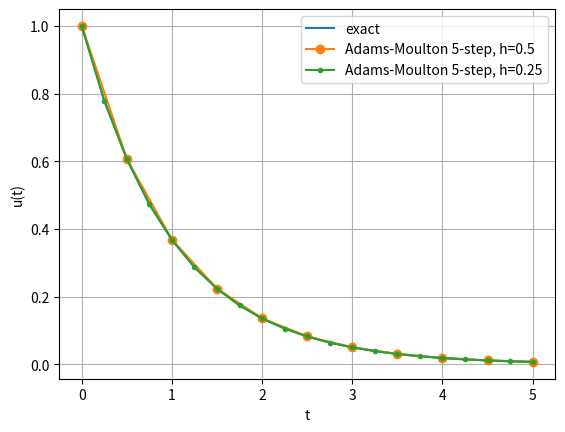
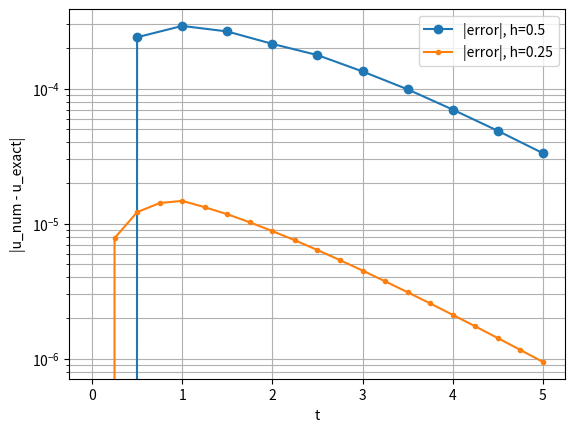

Python code for these plots, in order:
import numpy as np
import matplotlib.pyplot as plt


def f(t, u):
    # пример: u' = -u, u(0)=1
    return -u

def u_exact(t):
    # точное решение для примера: exp(-t)
    return np.exp(-t)

t0 = 0.0
T  = 5.0
u0 = 1.0

h = 0.5  # базовый шаг



def rk4_step(f, t, y, h):
    k1 = f(t, y)
    k2 = f(t + 0.5*h, y + 0.5*h*k1)
    k3 = f(t + 0.5*h, y + 0.5*h*k2)
    k4 = f(t + h,     y + h*k3)
    return y + (h/6.0)*(k1 + 2*k2 + 2*k3 + k4)


def solve_adams_moulton_5step(f, t0, T, y0, h, it_max=50, tol=1e-12):
    """
    5-шаговый неявный метод Адамса (Adams–Moulton, порядок 5):
      y_n = y_{n-1} + h/720*(251 f_n + 646 f_{n-1} -264 f_{n-2} +106 f_{n-3} -19 f_{n-4})

    Неявность решаем простыми итерациями:
      y^{s+1} = y_{n-1} + h/720*(251 f(t_n, y^s) + остальное)

    Начальное приближение y^(0) берём предиктором Adams–Bashforth 4-го порядка:
      y_pred = y_{n-1} + h/24*(55 f_{n-1} -59 f_{n-2} +37 f_{n-3} -9 f_{n-4})
    """
    N = int(np.round((T - t0) / h))
    t = t0 + h*np.arange(N + 1)

    y = np.zeros(N + 1, dtype=float)
    y[0] = y0

    # старт: нужно y1..y4 -> RK4
    for n in range(1, min(5, N + 1)):
        y[n] = rk4_step(f, t[n-1], y[n-1], h)

    if N < 4:
        return t, y

    # заранее посчитаем f-values
    fn = np.zeros(N + 1, dtype=float)
    for n in range(0, 5):
        fn[n] = f(t[n], y[n])

    # основной цикл: n = 5..N
    for n in range(5, N + 1):
        # значения прошлых f
        f1 = fn[n-1]
        f2 = fn[n-2]
        f3 = fn[n-3]
        f4 = fn[n-4]

        # предиктор AB4
        y_pred = y[n-1] + (h/24.0) * (55.0*f1 - 59.0*f2 + 37.0*f3 - 9.0*f4)

        # константная часть для корректора
        const = (646.0*f1 - 264.0*f2 + 106.0*f3 - 19.0*f4)

        # итерации для неявного шага
        y_s = y_pred
        for _ in range(it_max):
            y_next = y[n-1] + (h/720.0) * (251.0*f(t[n], y_s) + const)
            if abs(y_next - y_s) < tol * (1.0 + abs(y_next)):
                y_s = y_next
                break
            y_s = y_next

        y[n] = y_s
        fn[n] = f(t[n], y[n])

    return t, y


def errors_on_grid(t, y, u_exact):
    u = u_exact(t)
    e = y - u
    err_max = np.max(np.abs(e))
    err_l2  = np.sqrt(np.mean(e*e))
    return u, e, err_max, err_l2


# ====== Решение с шагом h и h/2 ======
t_h,  y_h  = solve_adams_moulton_5step(f, t0, T, u0, h)
t_h2, y_h2 = solve_adams_moulton_5step(f, t0, T, u0, h/2)

# сравнение с точным
u_h,  e_h,  emax_h,  el2_h  = errors_on_grid(t_h,  y_h,  u_exact)
u_h2, e_h2, emax_h2, el2_h2 = errors_on_grid(t_h2, y_h2, u_exact)

# оценка фактического порядка (по max и по L2)
p_max = np.log2(emax_h / emax_h2) if (emax_h2 > 0) else np.inf
p_l2  = np.log2(el2_h  / el2_h2)  if (el2_h2  > 0) else np.inf

print("=== Ошибки относительно точного решения ===")
print(f"h   = {h: .6g}  max|e| = {emax_h: .6e}   L2 = {el2_h: .6e}")
print(f"h/2 = {h/2: .6g}  max|e| = {emax_h2: .6e}   L2 = {el2_h2: .6e}")
print()
print("=== Фактический порядок ===")
print(f"p_fact (max) = {p_max: .4f}")
print(f"p_fact (L2)  = {p_l2: .4f}")

# ====== Графики ======
plt.figure()
plt.plot(t_h2, u_h2, label="exact")
plt.plot(t_h,  y_h,  "o-", label=f"Adams-Moulton 5-step, h={h}")
plt.plot(t_h2, y_h2, ".-", label=f"Adams-Moulton 5-step, h={h/2}")
plt.xlabel("t")
plt.ylabel("u(t)")
plt.grid(True)
plt.legend()

plt.figure()
plt.plot(t_h,  np.abs(e_h),  "o-", label=f"|error|, h={h}")
plt.plot(t_h2, np.abs(e_h2), ".-", label=f"|error|, h={h/2}")
plt.yscale("log")
plt.xlabel("t")
plt.ylabel("|u_num - u_exact|")
plt.grid(True, which="both")
plt.legend()


plt.show()
